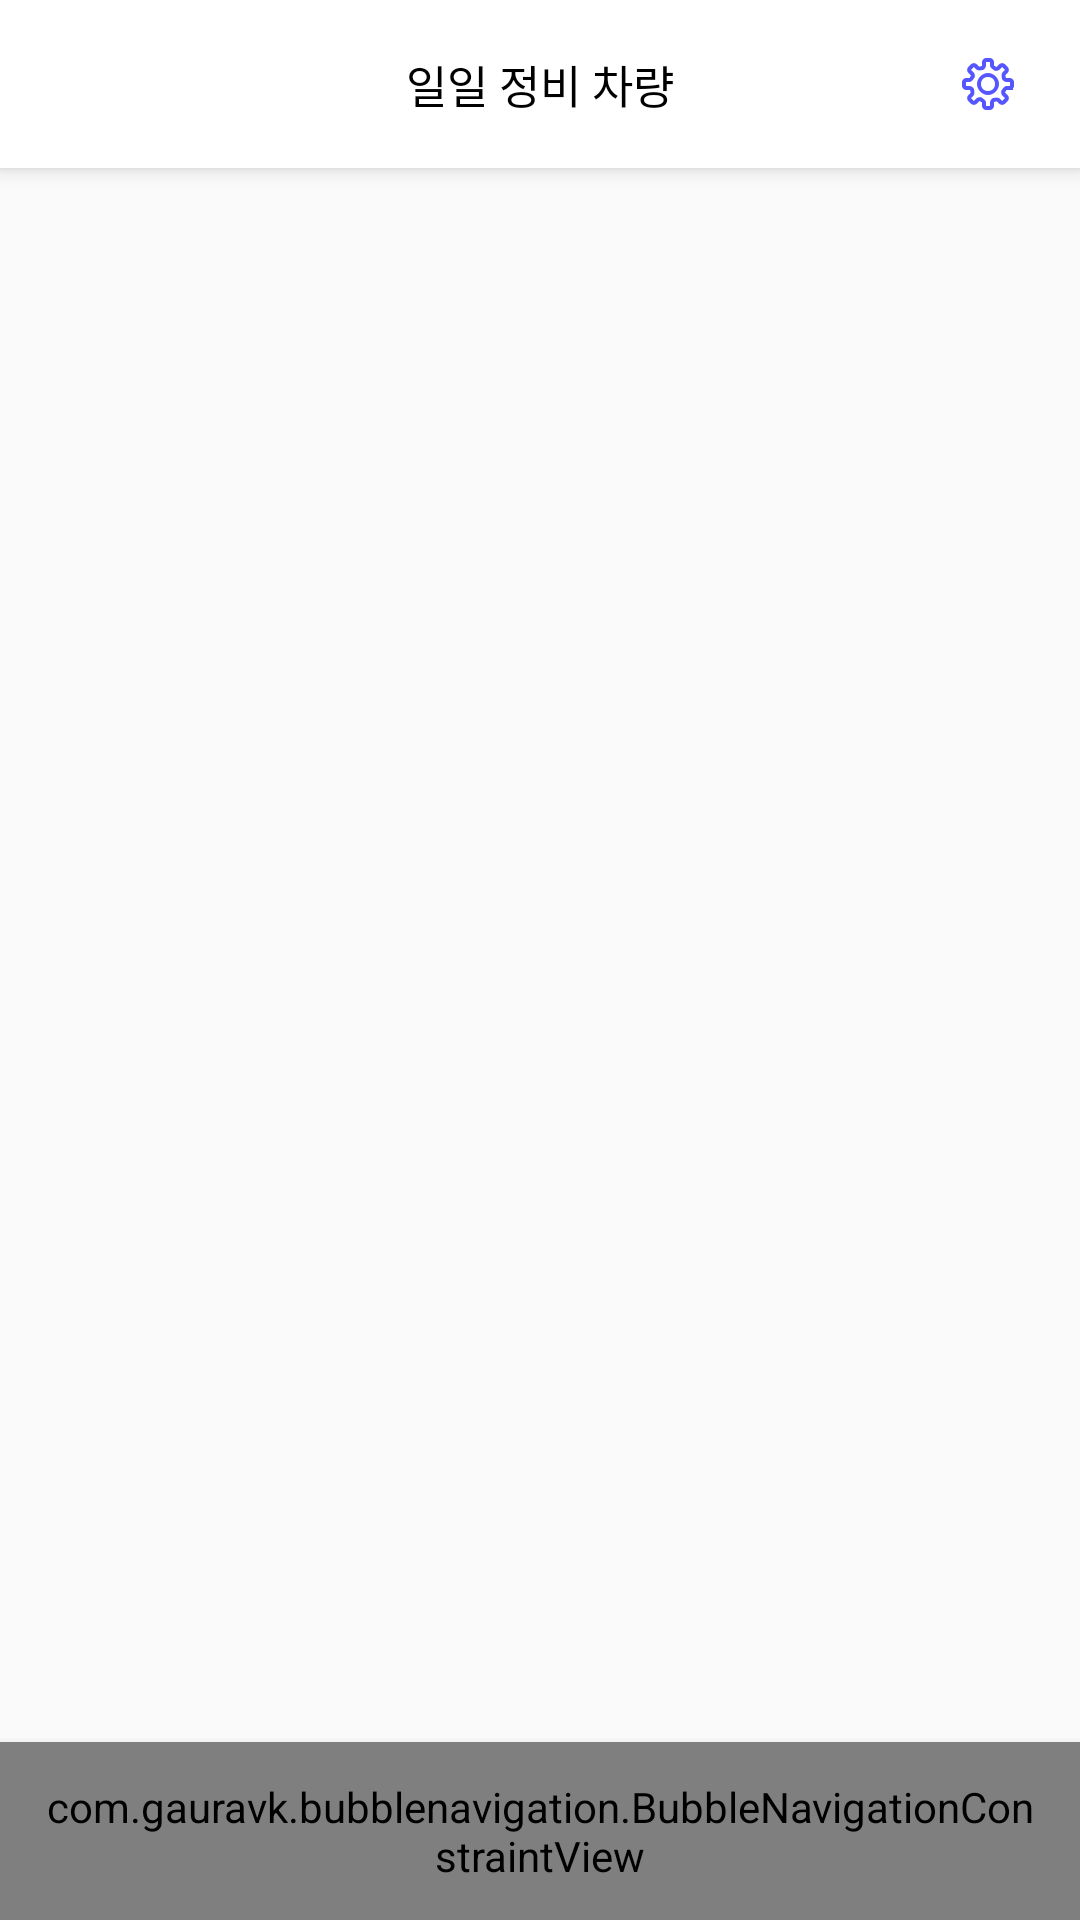

Android layout source for this screen:
<!-- AndroidManifest.xml: application theme AppTheme -->
<!-- res/layout/activity_main.xml -->
<?xml version="1.0" encoding="utf-8"?>
<RelativeLayout xmlns:android="http://schemas.android.com/apk/res/android"
    xmlns:app="http://schemas.android.com/apk/res-auto"
    android:layout_width="match_parent"
    android:layout_height="match_parent">


    <androidx.appcompat.widget.Toolbar
        android:id="@+id/main_toolbar"
        app:contentInsetLeft="0dp"
        app:contentInsetStart="0dp"
        android:layout_width="match_parent"
        android:layout_height="?attr/actionBarSize"
        android:textAlignment="center"
        android:background="@color/colorWhite"
        android:elevation="4dp"
        android:theme="@style/ThemeOverlay.AppCompat.ActionBar"
        app:popupTheme="@style/ThemeOverlay.AppCompat.Light">

        <TextView
            android:layout_width="wrap_content"
            android:layout_height="wrap_content"
            android:text="@string/title_home"
            android:layout_gravity="center"
            android:id="@+id/tv_main_toolbar_title"
            android:textSize="15dp"
            android:textColor="@color/colorBlack"
            />

        <ImageButton
            android:id="@+id/ib_main_toolbar_setting"
            android:layout_width="wrap_content"
            android:layout_height="wrap_content"
            android:layout_gravity="right"
            android:layout_marginRight="20dp"
            android:background="@drawable/setting" />

    </androidx.appcompat.widget.Toolbar>




    <FrameLayout
        android:id="@+id/fl_main"
        android:layout_width="match_parent"
        android:layout_height="match_parent"
        android:layout_below="@+id/main_toolbar"
        android:layout_above="@+id/mainBottomBar">

    </FrameLayout>

    <com.gauravk.bubblenavigation.BubbleNavigationConstraintView
        android:id="@+id/mainBottomBar"
        android:layout_width="match_parent"
        android:layout_height="wrap_content"
        android:background="@color/colorWhite"
        android:elevation="4dp"
        android:padding="12dp"
        android:layout_alignParentBottom="true"
        app:bnc_mode="spread">

        <com.gauravk.bubblenavigation.BubbleToggleView
            android:id="@+id/bottomBar_item_home"
            android:layout_width="wrap_content"
            android:layout_height="wrap_content"
            app:bt_active="true"
            app:bt_colorActive="@color/colorCustome_blue"
            app:bt_colorInactive="@color/colorBlack"
            app:bt_icon="@drawable/home"
            app:bt_shape="@color/colorWhite"
            app:bt_title="@string/main_bottomBar_home"
            />

        <com.gauravk.bubblenavigation.BubbleToggleView
            android:id="@+id/bottomBar_item_search"
            android:layout_width="wrap_content"
            android:layout_height="wrap_content"
            app:bt_active="true"
            app:bt_colorActive="@color/colorCustome_blue"
            app:bt_colorInactive="@color/colorBlack"
            app:bt_icon="@drawable/search"
            app:bt_shape="@color/colorWhite"
            app:bt_title="@string/main_bottomBar_search"
            />

        

    </com.gauravk.bubblenavigation.BubbleNavigationConstraintView>





</RelativeLayout>
<!-- resources referenced by this layout -->
<resources>
  <color name="colorBlack">#000000</color>
  <color name="colorCustome_blue">#5656ff</color>
  <color name="colorWhite">#FFFFFF</color>
  <!-- drawable home: png bitmap (drawable, 912 bytes) -->
  <!-- drawable search: png bitmap (drawable, 1984 bytes) -->
  <!-- drawable setting: png bitmap (drawable, 1260 bytes) -->
  <string name="main_bottomBar_home">홈</string>
  <string name="main_bottomBar_search">검색</string>
  <string name="title_home">일일 정비 차량</string>
  <style name="AppTheme" parent="Theme.AppCompat.Light.NoActionBar">
          
          <item name="colorPrimary">@color/colorPrimary</item>
          <item name="colorPrimaryDark">@color/colorCustome_blue</item>
          <item name="colorAccent">@color/colorAccent</item>
      </style>
  <color name="colorPrimary">#008577</color>
  <color name="colorAccent">#D81B60</color>
</resources>
